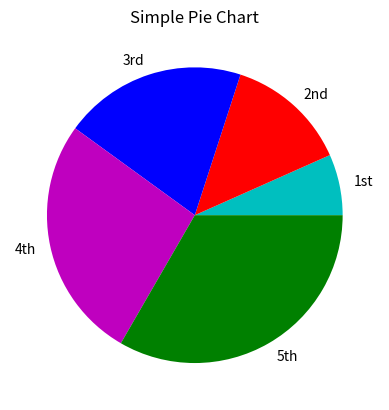

Reproduce this figure in Python.
# -*- coding: utf-8 -*-
"""
Created on Thu Aug  6 19:38:30 2020

@author: Mahendra
"""
import matplotlib.pyplot as plt

# def main():
#     x_cor = [0,1,2,3,4]
#     y_cor = [0,3,1,5,2]
    
#     # Plot..
#     plt.plot(x_cor,y_cor,marker=">")
    
#     #Add a title    
#     plt.title("Test Plot")
    
       
#     # Add labels to the plot
#     plt.xlabel("Years")
#     plt.ylabel("Sales")
    
#     # Add tick marks
#     plt.xticks([0,1,2,3,4],["2016","2017","2018","2019","2020"])
#     plt.yticks([0,3,1,5,2],["$ 0m","$ 1m","$ 2m","$ 3m","$ 4m"])
                            
                            
    
#     # Add a grid
#     plt.grid(True)
    
#     # Display the line graph
#     plt.show()
    
# main()


"""
Bar Chart
"""


# def main():
#     l_edges = [20,40,60,80,100] # x- coordinates
    
#     # y- coordinates
#     height = [200,400,600,800,1000]
    
#     bar_width = 6
#     plt.bar(l_edges,height,bar_width,color = ('c','r','b','m','k'))
    
#     plt.show()
    
# main()


# def main():
#     l_edges = [20,40,60,80,100] # x- coordinates
    
#     # y- coordinates
#     height = [200,400,600,800,1000]
    
#     bar_width =9
#     plt.bar(l_edges,height,bar_width,color = ('c','r','b','m','k'))
    
    
    
#     #Add a title    
#     plt.title("Sales by Year")
    
       
   
#     plt.xlabel("Years")
#     plt.ylabel("Sales")
    
#     # Add tick marks
#     plt.xticks([20,40,60,80,100],["2016","2017","2018","2019","2020"])
#     plt.yticks([200,400,600,800,1000],["$ 0m","$ 1m","$ 2m","$ 3m","$ 4m"])
                            
                            
       
#     # Display the line graph
#     plt.show()
    
# main()

"""
Pie Chart
"""
# def main():
#     data = [20,40,60,80,100]
#     plt.pie(data)
#     plt.show()
# main()

def main():
    data = [100,200,300,400,500]
    lab = ['1st','2nd','3rd','4th','5th']
    
    plt.pie(data,labels = lab,colors = ('c','r','b','m','g'))
    
    plt.title("Simple Pie Chart")
    
    plt.show()
    
main()
    